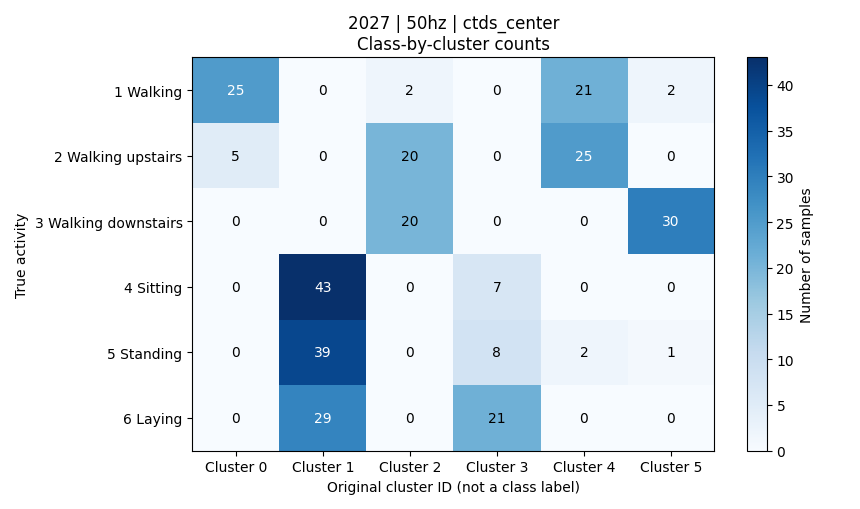

Values plotted in this chart, from the file beside it:
activity, activity_name, cluster_0, cluster_1, cluster_2, cluster_3, cluster_4, cluster_5, total
1, 平地走路, 25, 0, 2, 0, 21, 2, 50
2, 上楼, 5, 0, 20, 0, 25, 0, 50
3, 下楼, 0, 0, 20, 0, 0, 30, 50
4, 坐着, 0, 43, 0, 7, 0, 0, 50
5, 站着, 0, 39, 0, 8, 2, 1, 50
6, 躺着, 0, 29, 0, 21, 0, 0, 50
